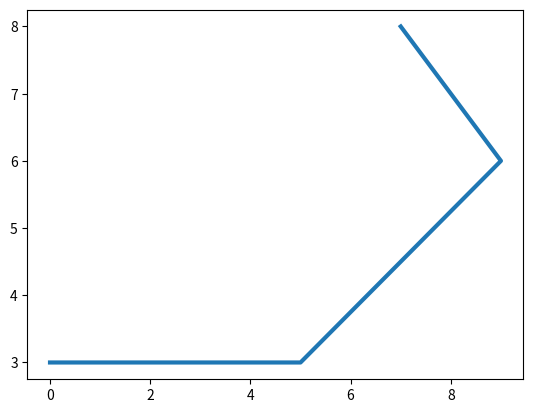

Here is the Python script that generated this plot:
import matplotlib.pyplot as plt
import numpy as np

x = np.array([0,4,5,9,7])
y = np.array([3, 3,3,6,8])

# plt.plot(x,y) // simple grapgh
# plt.plot(x,y, marker='o') // marker
# plt.plot(x,y, linestyle= 'dotted') // linestyle
# plt.plot(x,y, color= 'hotpink') // color
plt.plot(x,y, linewidth='3')
plt.show()